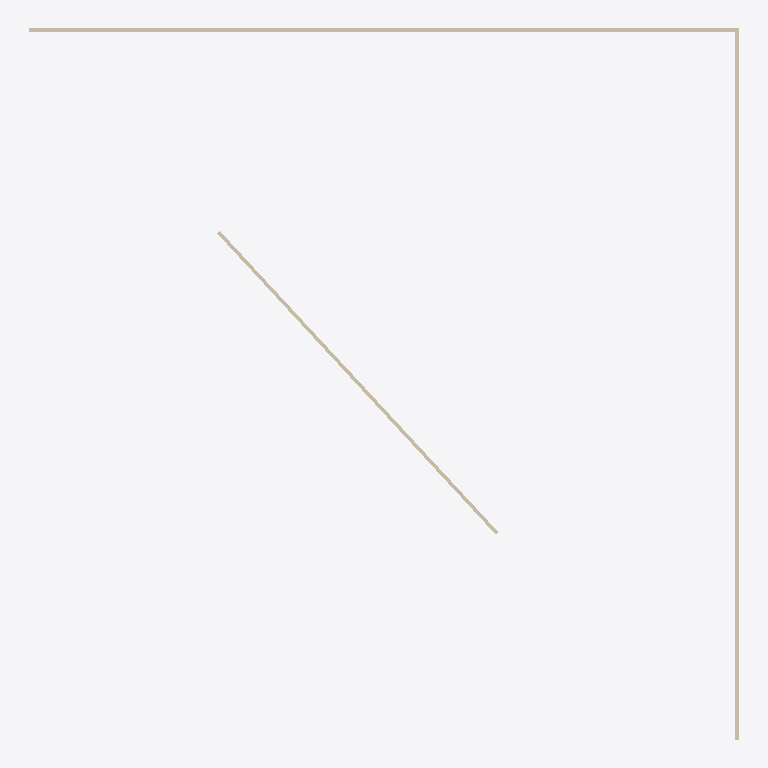
Plan cut of the same IFC building model at storey '00' (level 2.70 m, cut at 4.10 m), seen from above with north up, elements coloured by IFC class: 3 walls (beige). No cut surface shows.
Extent 20.0 m × 20.1 m × 3.0 m (x, y, z). Storeys (3): 01 at 0.00 m; 00 at 2.70 m; 02 at 5.10 m. Elements (3): 3 IfcWall.

HEADER;
FILE_DESCRIPTION(('ViewDefinition[DesignTransferView]'),'2;1');
FILE_NAME('untitled.ifc','2024-11-13T12:35:31+08:00',(),(),'IfcOpenShell 0.8.0','Bonsai 0.8.0','Nobody');
FILE_SCHEMA(('IFC4'));
ENDSEC;
DATA;
#1=IFCPROJECT('2ppqb0GK501foi5dh5v$6E',$,'My Project',$,$,$,$,(#14,#26),#9);
#30=IFCSITE('1_EUWaTVbCG8lg7qIlBhSj',$,'My Site',$,$,#53,$,$,$,$,$,$,$,$);
#36=IFCBUILDING('0wU$hJEGfBPvdI09_2ZTXd',$,'My Building',$,$,#59,$,$,$,$,$,$);
#42=IFCBUILDINGSTOREY('0WOzQPBu94AOdEBdlSF5yp',$,'00',$,$,#104,$,$,$,$);
#66=IFCBUILDINGSTOREY('14DnmIlfv46hwZKsY707z5',$,'01',$,$,#82,$,$,$,$);
#83=IFCBUILDINGSTOREY('2J9_HiSHT5TAuOksRByjKZ',$,'02',$,$,#109,$,$,$,$);
#179=IFCWALL('2hMrdsTGP2seEaTtCNfka6',$,'Wall',$,$,#249,#185,$,$);
#153=IFCWALL('2V$jDBUbb2xOYdud4_$fH2',$,'Wall',$,$,#165,#160,$,$);
#250=IFCWALL('3tJ5BAVarBOQVQn$NfJaf2',$,'Wall',$,$,#261,#256,$,$);
ENDSEC;
